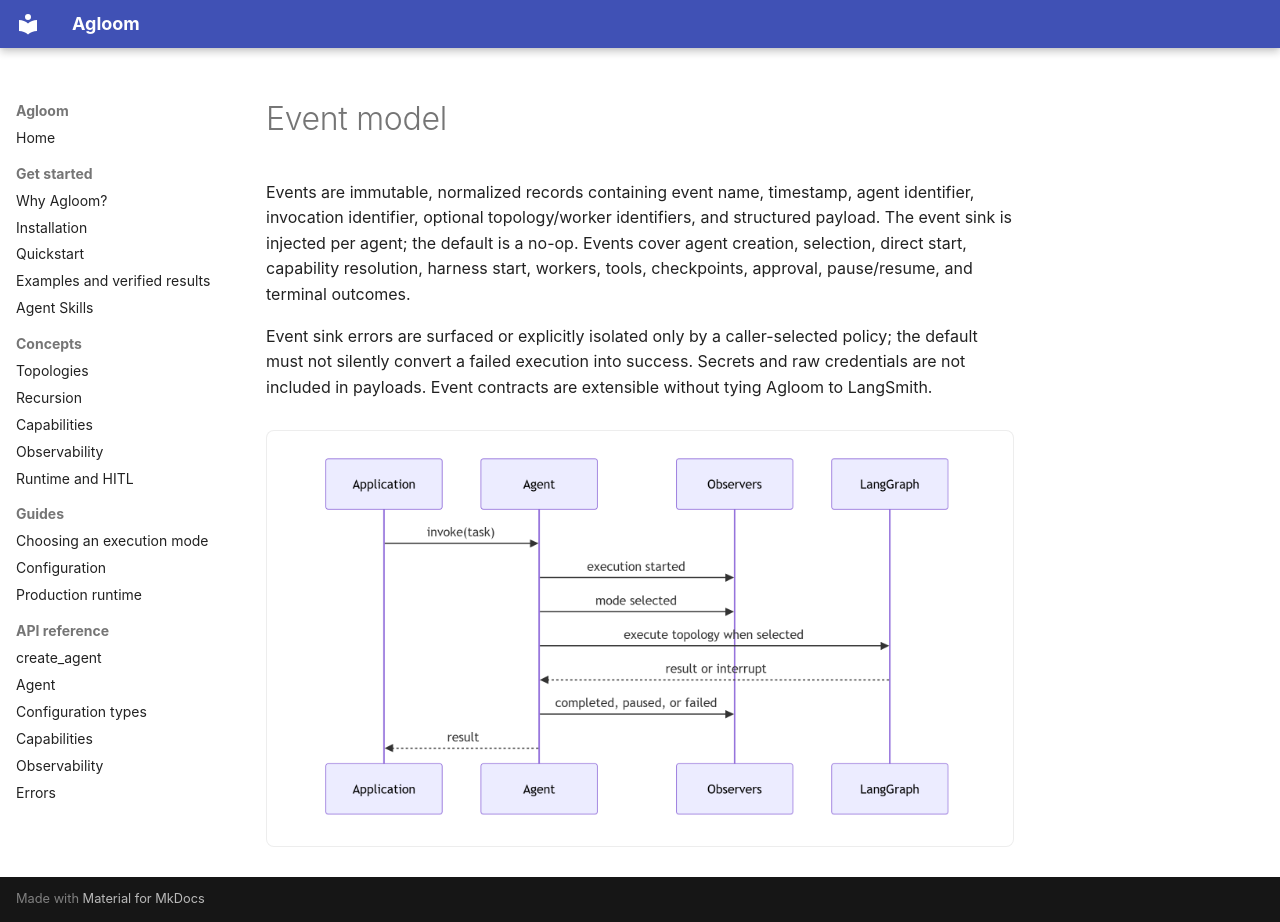

repository: smuniharish/agloom · page: architecture/EVENT_MODEL/index.html · generator: mkdocs

# Event model

Events are immutable, normalized records containing event name, timestamp,
agent identifier, invocation identifier, optional topology/worker identifiers,
and structured payload. The event sink is injected per agent; the default is a
no-op. Events cover agent creation, selection, direct start, capability
resolution, harness start, workers, tools, checkpoints, approval, pause/resume,
and terminal outcomes.

Event sink errors are surfaced or explicitly isolated only by a caller-selected
policy; the default must not silently convert a failed execution into success.
Secrets and raw credentials are not included in payloads. Event contracts are
extensible without tying Agloom to LangSmith.

![Application, agent, observer, and LangGraph event sequence](../assets/diagrams/event-model.png)
